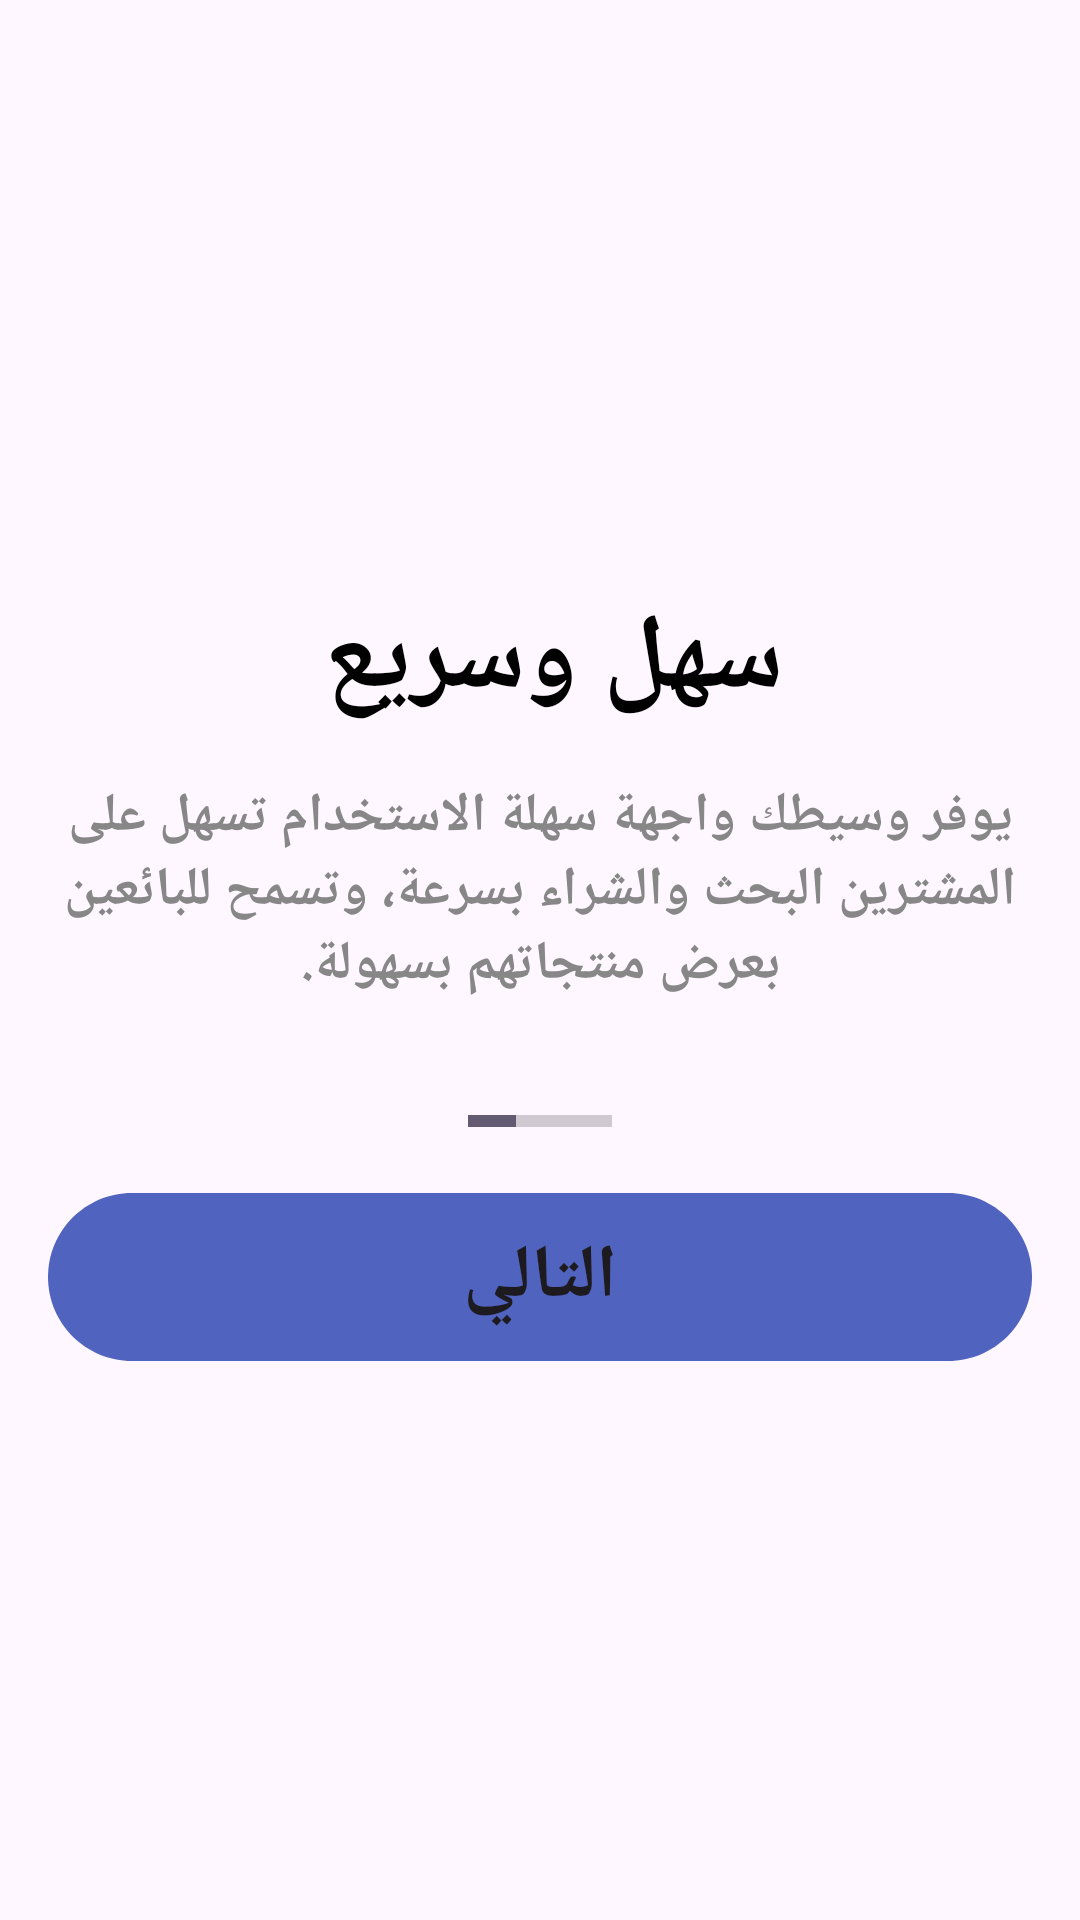

Produce the Android XML layout that renders to this screen, including the resource entries it uses.
<!-- AndroidManifest.xml: application theme Theme.Your_Broker -->
<!-- res/layout/activity_onboarding1.xml -->
<?xml version="1.0" encoding="utf-8"?>
<LinearLayout xmlns:android="http://schemas.android.com/apk/res/android"
    xmlns:app="http://schemas.android.com/apk/res-auto"
    xmlns:tools="http://schemas.android.com/tools"
    android:layout_width="match_parent"
    android:layout_height="match_parent"
    tools:context=".Onboarding1"
    android:orientation="vertical"
    android:layout_gravity="center"
    android:gravity="center"
    android:id="@+id/layoutdaf1">

    <ImageView
        android:layout_width="match_parent"
        android:layout_height="wrap_content"
        android:src="@drawable/org1" />
    <TextView
        android:layout_width="match_parent"
        android:layout_height="wrap_content"
        android:text="سهل وسريع "
        android:textStyle="bold"
        android:textSize="35sp"
        android:layout_marginTop="10dp"
        android:textAlignment="center"
        android:textColor="@color/black"/>
    <TextView
        android:layout_width="match_parent"
        android:layout_height="wrap_content"
        android:text="يوفر وسيطك واجهة سهلة الاستخدام تسهل على المشترين البحث والشراء بسرعة، وتسمح للبائعين بعرض منتجاتهم بسهولة."
        android:layout_margin="16dp"
        android:textStyle="bold"
        android:textSize="18sp"
        android:textColor="#878787"
        android:layout_marginTop="10dp"
        android:textAlignment="center"
        />
    <ProgressBar
        android:layout_marginTop="10dp"
        android:id="@+id/progressBar"
        style="@style/Widget.AppCompat.ProgressBar.Horizontal"
        android:layout_width="wrap_content"
        android:layout_height="wrap_content"
        android:layout_margin="16dp"
        android:indeterminate="false"
        android:max="3"
        android:layout_gravity="center"
        android:progress="1" />
    <Button
        android:layout_width="328dp"
        android:layout_height="56dp"
        android:background="@drawable/button"
        android:text="التالي"
        app:backgroundTint="#5063BF"
        android:textSize="25sp"
        android:layout_gravity="center"
        android:textStyle="bold"
        android:id="@+id/butdef1"
        android:onClick="ToDef2"
        />
</LinearLayout>
<!-- resources referenced by this layout -->
<resources>
  <color name="black">#FF000000</color>
  <!-- drawable button (drawable) -->
  <vector
          xmlns:android="http://schemas.android.com/apk/res/android"
          xmlns:aapt="http://schemas.android.com/aapt"
          android:width="328dp"
          android:height="56dp"
          android:viewportWidth="328"
          android:viewportHeight="56"
          >
          <group>
              <clip-path
                  android:pathData="M28 0H300C315.464 0 328 12.536 328 28C328 43.464 315.464 56 300 56H28C12.536 56 0 43.464 0 28C0 12.536 12.536 0 28 0Z"
                  />
              <path
                  android:pathData="M0 0V56H328V0"
                  android:fillColor="#5063BF"
                  />
          </group>
      </vector>
  <style name="Theme.Your_Broker" parent="Base.Theme.Your_Broker" />
  <style name="Base.Theme.Your_Broker" parent="Theme.Material3.DayNight.NoActionBar">
          
          
      </style>
</resources>
